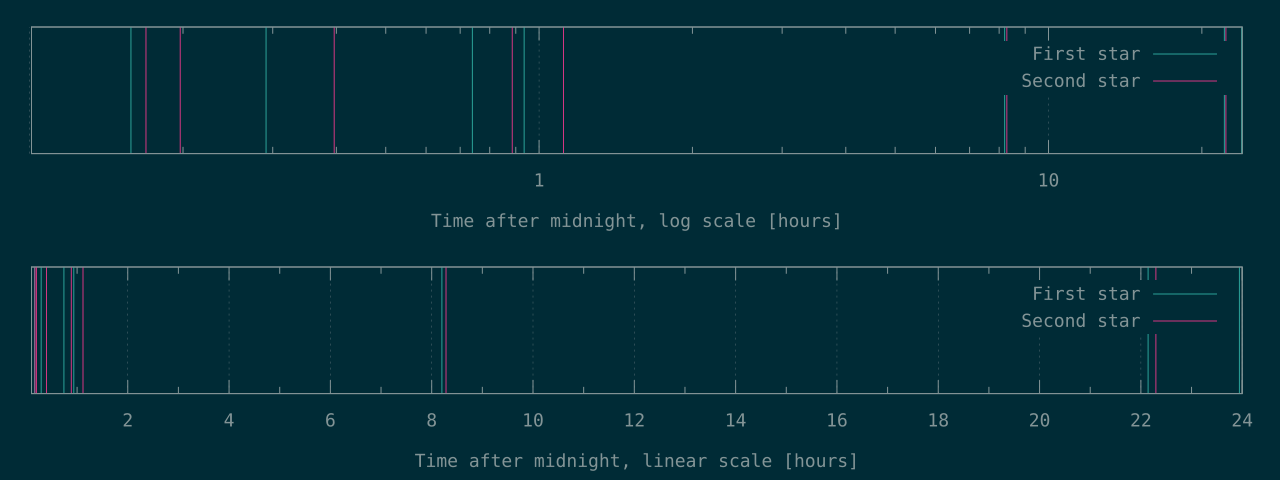

Data behind this chart, as committed beside it:
363	609
569	711
1048	1426
2663	3189
3365	4020
29525	29819
79713	80266
86203	
